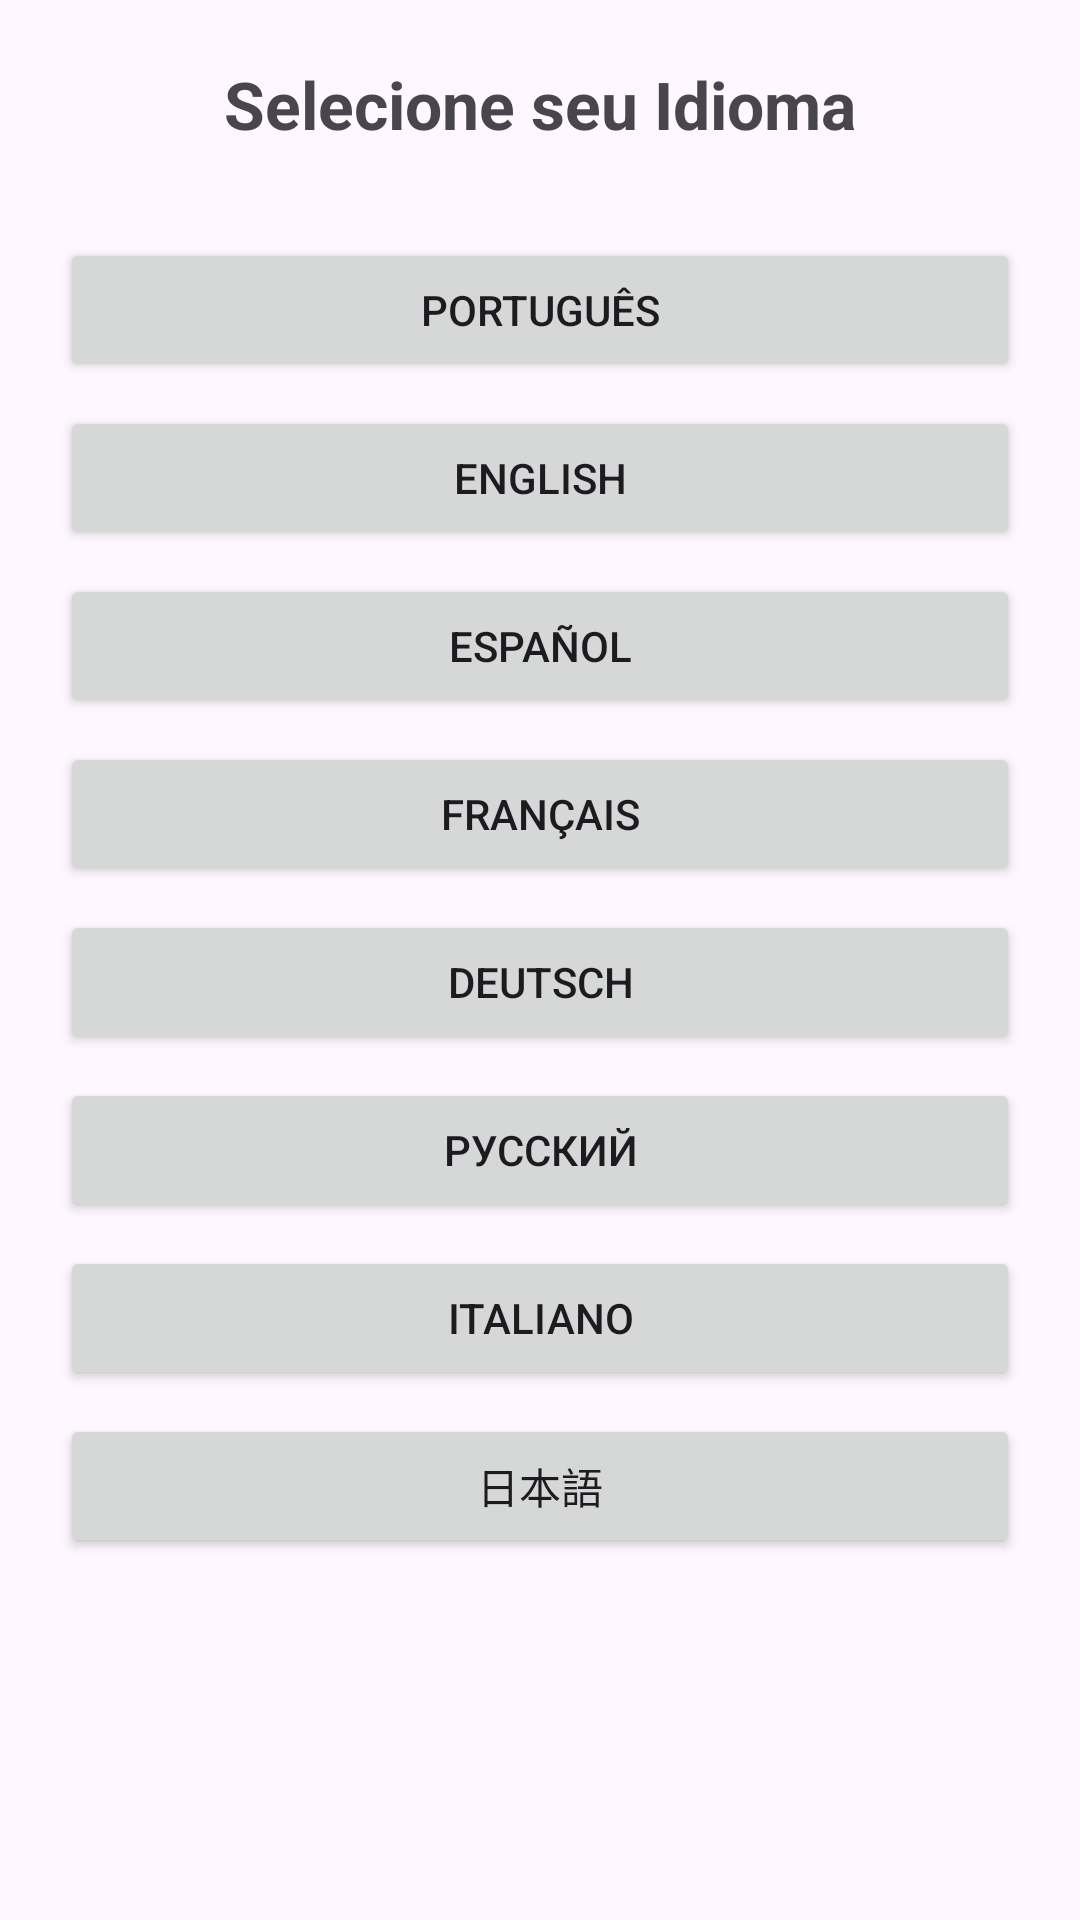

Layout XML and referenced resources for this Android screen:
<!-- AndroidManifest.xml: application theme Theme.App_Copa2026 -->
<!-- res/layout/activity_selecionar_lingua.xml -->
<?xml version="1.0" encoding="utf-8"?>
<ScrollView xmlns:android="http://schemas.android.com/apk/res/android"
    android:layout_width="match_parent"
    android:layout_height="match_parent"
    android:padding="20dp">

    <LinearLayout
        android:layout_width="match_parent"
        android:layout_height="wrap_content"
        android:orientation="vertical"
        android:gravity="center">

        <TextView
            android:layout_width="wrap_content"
            android:layout_height="wrap_content"
            android:text="Selecione seu Idioma"
            android:textSize="22sp"
            android:textStyle="bold"
            android:layout_marginBottom="30dp"/>

        <Button android:id="@+id/btn_pt" android:layout_width="match_parent" android:layout_height="wrap_content" android:text="Português" android:layout_marginBottom="8dp"/>
        <Button android:id="@+id/btn_en" android:layout_width="match_parent" android:layout_height="wrap_content" android:text="English" android:layout_marginBottom="8dp"/>
        <Button android:id="@+id/btn_es" android:layout_width="match_parent" android:layout_height="wrap_content" android:text="Español" android:layout_marginBottom="8dp"/>
        <Button android:id="@+id/btn_fr" android:layout_width="match_parent" android:layout_height="wrap_content" android:text="Français" android:layout_marginBottom="8dp"/>
        <Button android:id="@+id/btn_de" android:layout_width="match_parent" android:layout_height="wrap_content" android:text="Deutsch" android:layout_marginBottom="8dp"/>
        <Button android:id="@+id/btn_ru" android:layout_width="match_parent" android:layout_height="wrap_content" android:text="Русский" android:layout_marginBottom="8dp"/>
        <Button android:id="@+id/btn_it" android:layout_width="match_parent" android:layout_height="wrap_content" android:text="Italiano" android:layout_marginBottom="8dp"/>
        <Button android:id="@+id/btn_jp" android:layout_width="match_parent" android:layout_height="wrap_content" android:text="日本語" android:layout_marginBottom="8dp"/>

    </LinearLayout>
</ScrollView>
<!-- resources referenced by this layout -->
<resources>
  <style name="Theme.App_Copa2026" parent="Base.Theme.App_Copa2026" />
  <style name="Base.Theme.App_Copa2026" parent="Theme.Material3.DayNight.NoActionBar">
          
          
      </style>
</resources>
